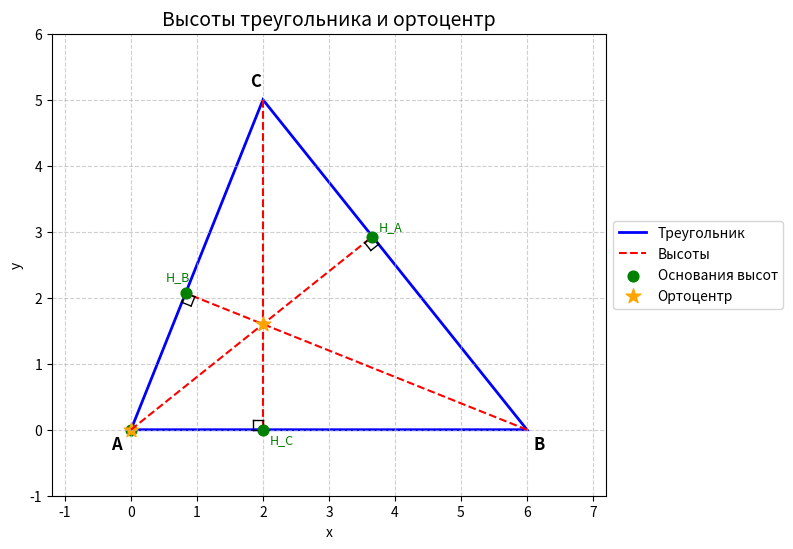

Python code for this plot: (Note: this script raises an exception after producing the figure.)
import numpy as np
import matplotlib.pyplot as plt

# ======================== Вершины треугольника ========================
A = np.array([0.0, 0.0])
B = np.array([6.0, 0.0])
C = np.array([2.0, 5.0])   # остроугольный треугольник

# ======================== Функция проекции точки на прямую ========================
def foot_of_perpendicular(P, X, Y):
    """Основание перпендикуляра из точки P на прямую XY"""
    P = np.array(P)
    X = np.array(X)
    Y = np.array(Y)
    XY = Y - X
    t = np.dot(P - X, XY) / np.dot(XY, XY)
    foot = X + t * XY
    return foot

# ======================== Вычисляем основания высот ========================
foot_A = foot_of_perpendicular(A, B, C)   # из A на BC
foot_B = foot_of_perpendicular(B, A, C)   # из B на AC
foot_C = foot_of_perpendicular(C, A, B)   # из C на AB

# ======================== Ортоцентр (пересечение двух высот) ========================
# Решение системы: пересечение прямых (A - foot_A) и (B - foot_B)
def line_intersection(p1, p2, p3, p4):
    x1, y1 = p1; x2, y2 = p2; x3, y3 = p3; x4, y4 = p4
    denom = (x1 - x2)*(y3 - y4) - (y1 - y2)*(x3 - x4)
    if abs(denom) < 1e-12:
        return None
    t = ((x1 - x3)*(y3 - y4) - (y1 - y3)*(x3 - x4)) / denom
    x = x1 + t*(x2 - x1)
    y = y1 + t*(y2 - y1)
    return np.array([x, y])

orthocenter = line_intersection(A, foot_A, B, foot_B)

# ======================== Построение графика ========================
fig, ax = plt.subplots(figsize=(9, 6))
ax.set_aspect('equal')
ax.grid(True, linestyle='--', alpha=0.6)

# Треугольник
triangle = plt.Polygon([A, B, C], fill=None, edgecolor='blue', linewidth=2)
ax.add_patch(triangle)

# Высоты (красные пунктирные линии)
ax.plot([A[0], foot_A[0]], [A[1], foot_A[1]], 'r--', linewidth=1.5)
ax.plot([B[0], foot_B[0]], [B[1], foot_B[1]], 'r--', linewidth=1.5)
ax.plot([C[0], foot_C[0]], [C[1], foot_C[1]], 'r--', linewidth=1.5)

# Основания высот (зелёные точки)
ax.scatter(*foot_A, color='green', s=60, zorder=5)
ax.scatter(*foot_B, color='green', s=60, zorder=5)
ax.scatter(*foot_C, color='green', s=60, zorder=5)

# Ортоцентр (оранжевая звезда)
ax.scatter(*orthocenter, color='orange', s=120, marker='*', zorder=6, label='Ортоцентр')

# Подписи вершин
ax.text(A[0]-0.3, A[1]-0.3, 'A', fontsize=12, fontweight='bold')
ax.text(B[0]+0.1, B[1]-0.3, 'B', fontsize=12, fontweight='bold')
ax.text(C[0]-0.2, C[1]+0.2, 'C', fontsize=12, fontweight='bold')

# Подписи оснований (по желанию)
ax.text(foot_A[0]+0.1, foot_A[1]+0.1, "H_A", fontsize=9, color='green')
ax.text(foot_B[0]-0.3, foot_B[1]+0.2, "H_B", fontsize=9, color='green')
ax.text(foot_C[0]+0.1, foot_C[1]-0.2, "H_C", fontsize=9, color='green')

# Обозначения прямых углов (маленькие квадратики)
def draw_right_angle(ax, p, foot, vertex, size=0.2):
    """Рисует квадратик прямого угла в точке foot между отрезками foot-vertex и foot-p"""
    # Векторы от foot к вершине и к точке p (основание перпендикуляра не нужно, у нас foot и есть основание)
    # Нам нужно показать угол между стороной треугольника (например, BC) и высотой (A-foot_A).
    # Проще: рисуем квадратик в точке foot, повёрнутый соответственно.
    v1 = np.array(vertex) - np.array(foot)
    v2 = np.array(p) - np.array(foot)
    # Нормируем
    v1 = v1 / np.linalg.norm(v1)
    v2 = v2 / np.linalg.norm(v2)
    # Точки квадратика
    corner = foot + v1 * size
    corner2 = foot + v2 * size
    corner3 = foot + v1 * size + v2 * size
    # Рисуем две линии и дугу (упрощённо: ломаная)
    ax.plot([foot[0], corner[0]], [foot[1], corner[1]], 'k', lw=1)
    ax.plot([foot[0], corner2[0]], [foot[1], corner2[1]], 'k', lw=1)
    ax.plot([corner[0], corner3[0]], [corner[1], corner3[1]], 'k', lw=1)
    ax.plot([corner2[0], corner3[0]], [corner2[1], corner3[1]], 'k', lw=1)

# Рисуем прямые углы только для острых углов (чтобы не рисовать на продолжениях)
# В остроугольном треугольнике все основания лежат на сторонах, можно рисовать.
draw_right_angle(ax, A, foot_A, B, size=0.15)  # угол между BC и высотой из A
draw_right_angle(ax, B, foot_B, A, size=0.15)
draw_right_angle(ax, C, foot_C, A, size=0.15)

# ======================== Легенда снаружи ========================
handles = [
    plt.Line2D([0], [0], color='blue', lw=2, label='Треугольник'),
    plt.Line2D([0], [0], color='red', linestyle='--', lw=1.5, label='Высоты'),
    plt.scatter([0], [0], c='green', s=60, label='Основания высот'),
    plt.scatter([0], [0], c='orange', s=120, marker='*', label='Ортоцентр')
]
ax.legend(handles=handles, loc='center left', bbox_to_anchor=(1, 0.5))
plt.subplots_adjust(right=0.75)

# ======================== Границы ========================
all_points = np.vstack([A, B, C, foot_A, foot_B, foot_C, orthocenter])
x_min, x_max = all_points[:,0].min(), all_points[:,0].max()
y_min, y_max = all_points[:,1].min(), all_points[:,1].max()
dx = (x_max - x_min) * 0.2
dy = (y_max - y_min) * 0.2
ax.set_xlim(x_min - dx, x_max + dx)
ax.set_ylim(y_min - dy, y_max + dy)

ax.set_title('Высоты треугольника и ортоцентр', fontsize=14)
ax.set_xlabel('x')
ax.set_ylabel('y')

# Сохранить (раскомментируйте)
plt.savefig('docs/pic/altitudes_triangle.png', dpi=150, bbox_inches='tight')

# plt.show()
